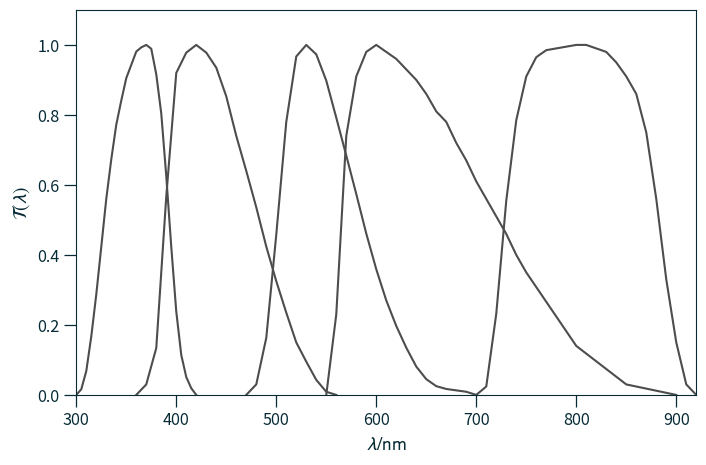

This figure's Python source: (Note: this script raises an exception after producing the figure.)

# coding: utf-8

# # Bessell UBVRI Filters
# 
# From Bessell 1990, PASP 102, 1181
# [redacted]

from __future__ import print_function, division
import matplotlib.pyplot as plt
import numpy as np
from matplotlib import rc
# get_ipython().magic(u'matplotlib inline')


# ## Filters
# 
# Arrays are wavelength (Å) and transmission coefficient.

U = np.array(
    [[3000,0.00],
    [3050,0.016],
    [3100,0.068],
    [3150,0.167],
    [3200,0.287],
    [3250,0.423],
    [3300,0.560],
    [3350,0.673],
    [3400,0.772],
    [3450,0.841],
    [3500,0.905],
    [3550,0.943],
    [3600,0.981],
    [3650,0.993],
    [3700,1.000],
    [3750,0.989],
    [3800,0.916],
    [3850,0.804],
    [3900,0.625],
    [3950,0.423],
    [4000,0.238],
    [4050,0.114],
    [4100,0.051],
    [4150,0.019],
    [4200,0.000]])


B = np.array([
    [3600,0.0],
    [3700,0.030],
    [3800,0.134],
    [3900,0.567],
    [4000,0.920],
    [4100,0.978],
    [4200,1.000],
    [4300,0.978],
    [4400,0.935],
    [4500,0.853],
    [4600,0.740],
    [4700,0.640],
    [4800,0.536],
    [4900,0.424],
    [5000,0.325],
    [5100,0.235],
    [5200,0.150],
    [5300,0.095],
    [5400,0.043],
    [5500,0.009],
    [5600,0.0]
    ])


V = np.array([
    [4700,0.000],
    [4800,0.030],
    [4900,0.163],
    [5000,0.458],
    [5100,0.780],
    [5200,0.967],
    [5300,1.000],
    [5400,0.973],
    [5500,0.898],
    [5600,0.792],
    [5700,0.684],
    [5800,0.574],
    [5900,0.461],
    [6000,0.359],
    [6100,0.270],
    [6200,0.197],
    [6300,0.135],
    [6400,0.081],
    [6500,0.045],
    [6600,0.025],
    [6700,0.017],
    [6800,0.013],
    [6900,0.009],
    [7000,0.000]
    ])


R = np.array([
    [5500,0.000],
    [5600,0.23],
    [5700,0.74],
    [5800,0.91],
    [5900,0.98],
    [6000,1.000],
    [6100,0.98],
    [6200,0.96],
    [6300,0.93],
    [6400,0.90],
    [6500,0.86],
    [6600,0.81],
    [6700,0.78],
    [6800,0.72],
    [6900,0.67],
    [7000,0.61],
    [7100,0.56],
    [7200,0.51],
    [7300,0.46],
    [7400,0.40],
    [7500,0.35],
    [8000,0.14],
    [8500,0.03],
    [9000,0.00]
    ])


I = np.array([
    [7000,0.000],
    [7100,0.024],
    [7200,0.232],
    [7300,0.555],
    [7400,0.785],
    [7500,0.910],
    [7600,0.965],
    [7700,0.985],
    [7800,0.990],
    [7900,0.995],
    [8000,1.000],
    [8100,1.000],
    [8200,0.990],
    [8300,0.980],
    [8400,0.950],
    [8500,0.910],
    [8600,0.860],
    [8700,0.750],
    [8800,0.560],
    [8900,0.330],
    [9000,0.150],
    [9100,0.030],
    [9200,0.000]
    ])


# Next we scale the wavelengths to nm.

A_to_nm = np.array([0.1,1.0])

U = U*A_to_nm
B = B*A_to_nm
V = V*A_to_nm
R = R*A_to_nm
I = I*A_to_nm


# ## Set up the plot
xmin, xmax, ymin, ymax = 300,920,0.0,1.1

from matplotlib.colors import hsv_to_rgb
red = hsv_to_rgb((14/360,1,0.85))
light_cream = hsv_to_rgb((47/360,0.06,1.00))
heavy_cream = hsv_to_rgb((47/360,0.24,1.00))
light_grey_green = hsv_to_rgb((150/360,0.24,0.66))
darker_green = hsv_to_rgb((170/360,0.84,0.38))
dark_grey_blue = hsv_to_rgb((193/360,0.87,0.21))


charsize=14
major_ticklength=0.6*charsize
major_tickwidth=0.9
minor_ticklength=0.3*charsize
minor_tickwidth=0.7
rc('figure',**{'figsize':(8,5),'facecolor':'none'})
rc('mathtext',**{'fontset':'stixsans'})
rc('font',**{'family':'sans-serif','size':charsize})
rc('axes',**{'titlesize':charsize,'labelsize':charsize,'facecolor':'none','edgecolor':dark_grey_blue,
             'labelcolor':dark_grey_blue})
rc('xtick',**{'major.size':major_ticklength,'major.width':major_tickwidth,'labelsize':'small','direction':'out',
             'color':dark_grey_blue})
rc('ytick',**{'major.size':major_ticklength,'major.width':major_tickwidth,'labelsize':'small','direction':'out',
             'color':dark_grey_blue})
rc('lines',**{'linewidth':1.5,'dash_capstyle':'round','color':dark_grey_blue})
rc('text',**{'color':dark_grey_blue})


plt.xlim(xmin,xmax)
plt.ylim(ymin,ymax)
plt.xlabel(r'$\lambda/\mathrm{nm}$')
plt.ylabel(r'$\mathcal{T}(\lambda)$')
plt.plot(U[:,0],U[:,1],'0.3')
plt.plot(B[:,0],B[:,1],'0.3')
plt.plot(V[:,0],V[:,1],'0.3')
plt.plot(R[:,0],R[:,1],'0.3')
plt.plot(I[:,0],I[:,1],'0.3')
for lab,fil in zip(['U','B','V','R','I'],[U,B,V,R,I]):
    xloc = fil[np.where(fil[:,1]==1.0),0][0,0]
    yloc = 0.8
    plt.annotate(s=lab,xy=(xloc,yloc),ha='center',va='center')
plt.savefig('UBVRI.pdf',format='pdf')


import scipy.constants as sc

def planck(lam,T):
    '''
    lam := wavelength [nm]
    T := temperature [K]
    '''
    l= lam*1.0e-9
    return 2*sc.h*sc.c**2/l**5 / (np.exp(sc.h*sc.c/l/sc.k/T) - 1)


B_FWHM = B[np.where(B[:,1] > 0.5),0]
Bmin = B_FWHM.min()
Bmax = B_FWHM.max()
V_FWHM = V[np.where(V[:,1]>0.5),0]
Vmin = V_FWHM.min()
Vmax = V_FWHM.max()

lam = np.linspace(xmin,xmax,512)
Bsun = planck(lam,5800)
Bhot = planck(lam,8000)
Bsun /= Bsun.max()
Bhot /= Bhot.max()

fig,(ax2,ax1) = plt.subplots(2,1,sharex='all')
plt.subplots_adjust(hspace=0.001)
plt.xlim(xmin,xmax)
ax1.set_ylim(ymin,ymax)
ax1.set_xlabel(r'$\lambda/\mathrm{nm}$')
ax1.set_ylabel(r'$B_\lambda/\max(B_\lambda)$')
ax1.plot(lam,Bsun,'0.3')
ax1.fill_between(lam,Bsun,where=((lam-Bmin)*(Bmax-lam)>0.0),color=darker_green)
ax1.fill_between(lam,Bsun,where=((lam-Vmin)*(Vmax-lam)>0.0),color=light_grey_green)
for lab,fil in zip(['B','V'],[B,V]):
    xloc = fil[np.where(fil[:,1]==1.0),0][0,0]
    yloc = 0.6
    ax1.annotate(s=lab,xy=(xloc,yloc),ha='center',va='center',color=heavy_cream)
ax1.annotate(s=r'$T = 5800\,\mathrm{K}$',xy=(800,0.8),size='small',ha='left')

ax2.set_ylim(ymin,ymax)
ax2.set_ylabel(r'$B_\lambda/\max(B_\lambda)$')
ax2.plot(lam,Bhot/Bhot.max(),'0.3')
ax2.fill_between(lam,Bhot,where=((lam-Bmin)*(Bmax-lam)>0.0),color=darker_green)
ax2.fill_between(lam,Bhot,where=((lam-Vmin)*(Vmax-lam)>0.0),color=light_grey_green)
for lab,fil in zip(['B','V'],[B,V]):
    xloc = fil[np.where(fil[:,1]==1.0),0][0,0]
    yloc = 0.6
    ax2.annotate(s=lab,xy=(xloc,yloc),ha='center',va='center',color=heavy_cream)
ax2.annotate(s=r'$T = 8000\,\mathrm{K}$',xy=(800,0.8),size='small',ha='left')
plt.setp(ax2.get_xticklabels(), visible=False)
plt.savefig('B-V.pdf',format='pdf')
